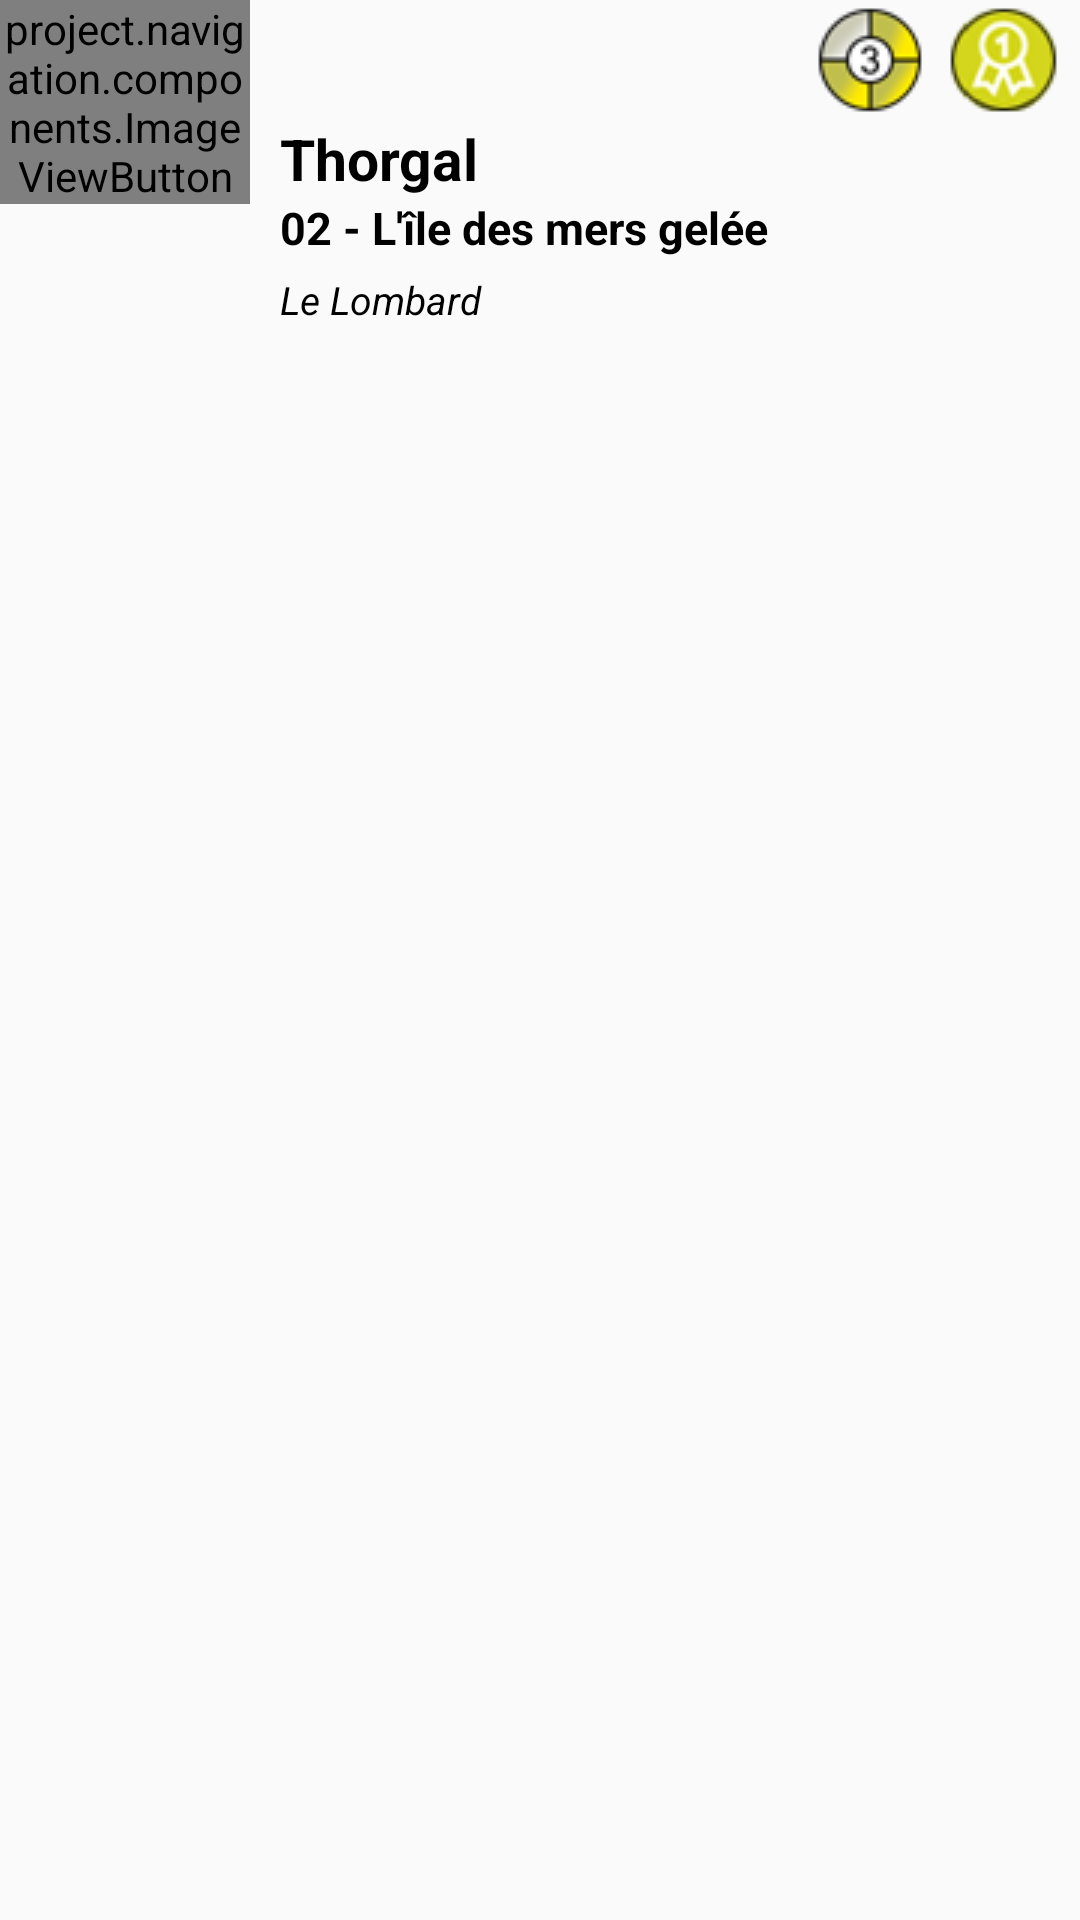

Layout XML and referenced resources for this Android screen:
<!-- AndroidManifest.xml: application theme AppTheme -->
<!-- res/layout/frp_header_edition.xml -->
<?xml version="1.0" encoding="utf-8"?>

<RelativeLayout xmlns:android="http://schemas.android.com/apk/res/android"
    android:layout_width="match_parent"
    android:layout_height="wrap_content"
    android:layout_alignParentLeft="true"
    android:layout_alignParentTop="true"
    >

    <project.navigation.components.ImageViewButton
        android:id="@+id/edition_img_cover"
        android:layout_width="250px"
        android:layout_height="wrap_content"
        android:layout_marginRight="10dp"
        android:layout_alignParentLeft="true"
        android:src="@drawable/img_default_integrale"/>

    <LinearLayout
        android:id="@+id/area7"
        android:orientation="horizontal"
        android:layout_width="0dp"
        android:layout_height="wrap_content"
        android:layout_alignParentTop="true"
        android:layout_alignParentRight="true"
        android:layout_toRightOf="@id/edition_img_cover"
        android:gravity="center_vertical|right">

        <ImageView
            android:id="@+id/edition_img_state"
            android:layout_width="wrap_content"
            android:layout_height="wrap_content"
            android:layout_marginLeft="5dp"
            android:src="@drawable/icn_state_3"/>

        <ImageView
            android:id="@+id/edition_img_first_edition"
            android:layout_width="wrap_content"
            android:layout_height="wrap_content"
            android:layout_marginLeft="5dp"
            android:src="@drawable/icn_first_edition"/>

        <ImageView
            android:id="@+id/edition_img_in_possession"
            android:layout_width="wrap_content"
            android:layout_height="wrap_content"
            android:layout_marginLeft="5dp"
            android:src="@drawable/icn_possession_in"/>

    </LinearLayout>

    <TextView
        android:id="@+id/edition_txt_seriename"
        android:layout_width="match_parent"
        android:layout_height="wrap_content"
        android:layout_below="@id/area7"
        android:layout_toRightOf="@id/edition_img_cover"
        android:textSize="19sp"
        android:textStyle="bold"
        android:textColor="@color/black"
        android:text="Thorgal"/>
    <TextView
        android:id="@+id/edition_txt_editionName"
        android:layout_width="match_parent"
        android:layout_height="wrap_content"
        android:layout_below="@id/edition_txt_seriename"
        android:layout_toRightOf="@id/edition_img_cover"
        android:textSize="15sp"
        android:textStyle="bold"
        android:textColor="@color/black"
        android:text="02 - L'île des mers gelée"/>
    <TextView
        android:id="@+id/edition_txt_editorName"
        android:layout_width="match_parent"
        android:layout_height="wrap_content"
        android:layout_below="@id/edition_txt_editionName"
        android:layout_toRightOf="@id/edition_img_cover"
        android:layout_marginTop="5dp"
        android:textSize="13sp"
        android:textStyle="italic"
        android:textColor="@color/black"
        android:text="Le Lombard"/>

</RelativeLayout>
<!-- resources referenced by this layout -->
<resources>
  <color name="black">#ff000000</color>
  <!-- drawable icn_first_edition: png bitmap (drawable, 6233 bytes) -->
  <!-- drawable icn_state_3: png bitmap (drawable, 5904 bytes) -->
  <!-- drawable img_default_integrale: png bitmap (drawable, 552 bytes) -->
  <style name="AppTheme" parent="Theme.AppCompat.Light.DarkActionBar">
          
      </style>
</resources>
